The GitHub repository AaahAahAha/Projects contains a labelled image folder "data" with 10 categories: fist, next gesture, none, one finger, palm, prev, swing gesture, three fingers, thumbs up, two fingers. Examples follow, each with its label.

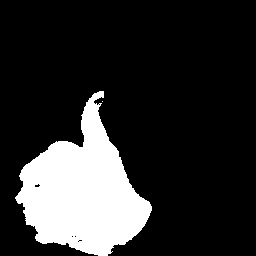
Label: thumbs up

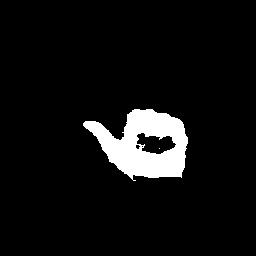
Label: prev

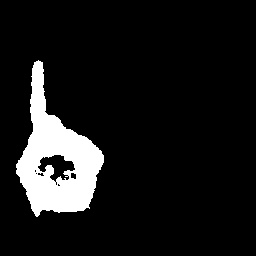
Label: one finger

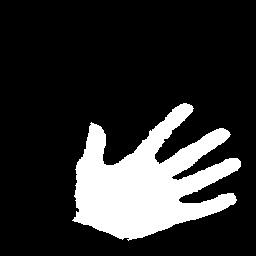
Label: palm

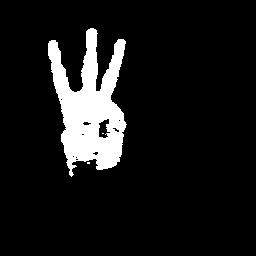
Label: three fingers

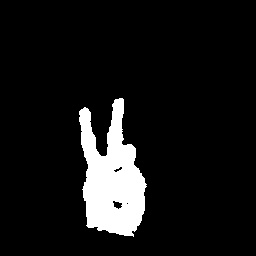
Label: two fingers
